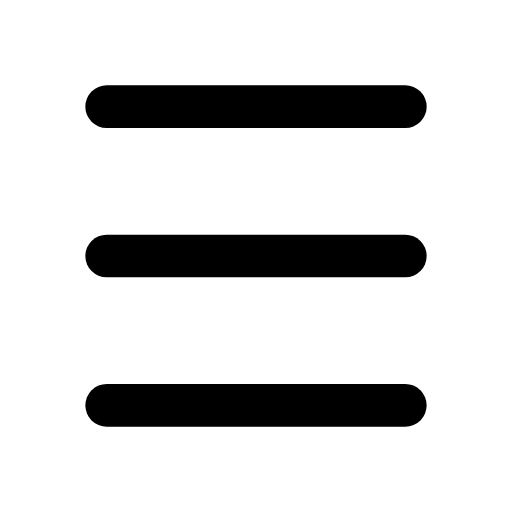
t = 0.00 s
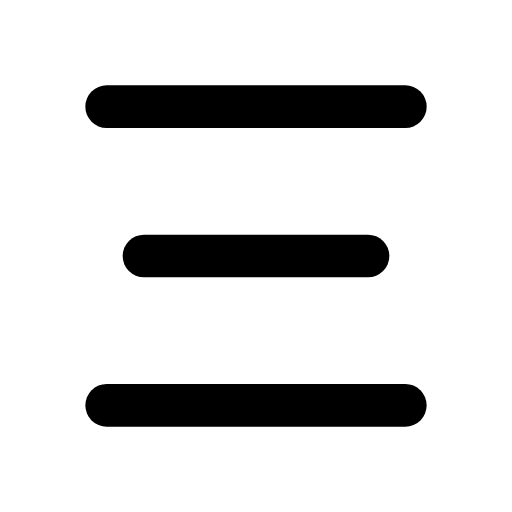
t = 0.10 s
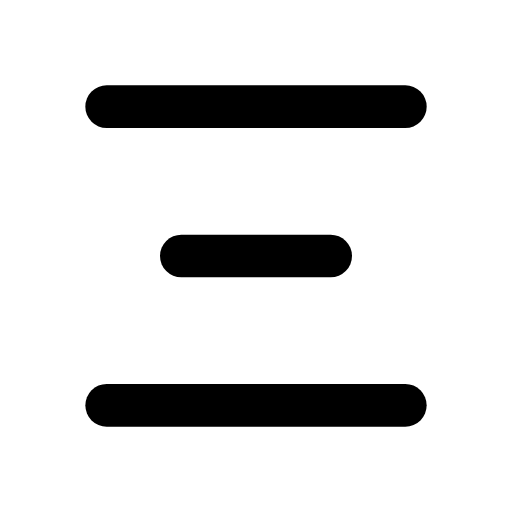
t = 0.20 s
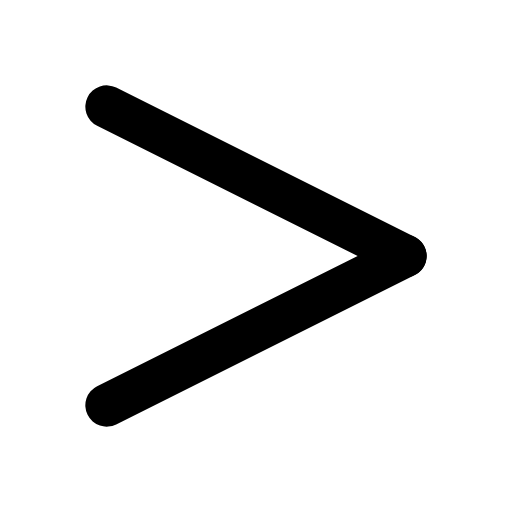
t = 0.40 s
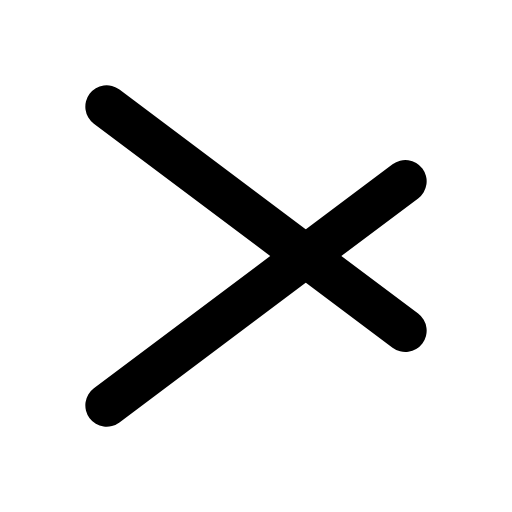
t = 0.50 s
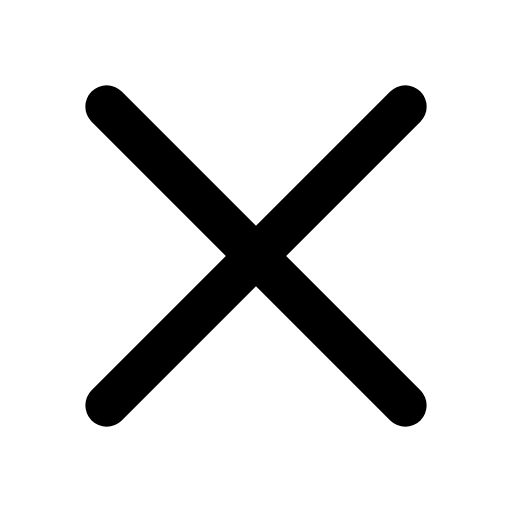
t = 0.60 s

The animated SVG that drew these frames (rendered in a browser with its animation timeline set to each time). Animation: 4 SMIL elements (animate=3,set=1); one cycle of 0.60 s.

<svg xmlns="http://www.w3.org/2000/svg" width="24" height="24" viewBox="0 0 24 24">
    <g fill="none" stroke="currentColor" stroke-width="2" stroke-linecap="round">
        <path d="M5 5L19 5">
            <animate attributeName="d" values="M5 5L19 5;M5 5L19 19" begin="0.2s" dur="0.4s" fill="freeze"/>
        </path>
        <path d="M5 12H19">
            <animate attributeName="d" values="M5 12H19;M12 12H12" dur="0.4s" fill="freeze"/>
            <set attributeName="opacity" to="0" begin="0.4s"/>
        </path>
        <path d="M5 19L19 19">
            <animate attributeName="d" values="M5 19L19 19;M5 19L19 5" begin="0.2s" dur="0.4s" fill="freeze"/>
        </path>
    </g>
</svg>
